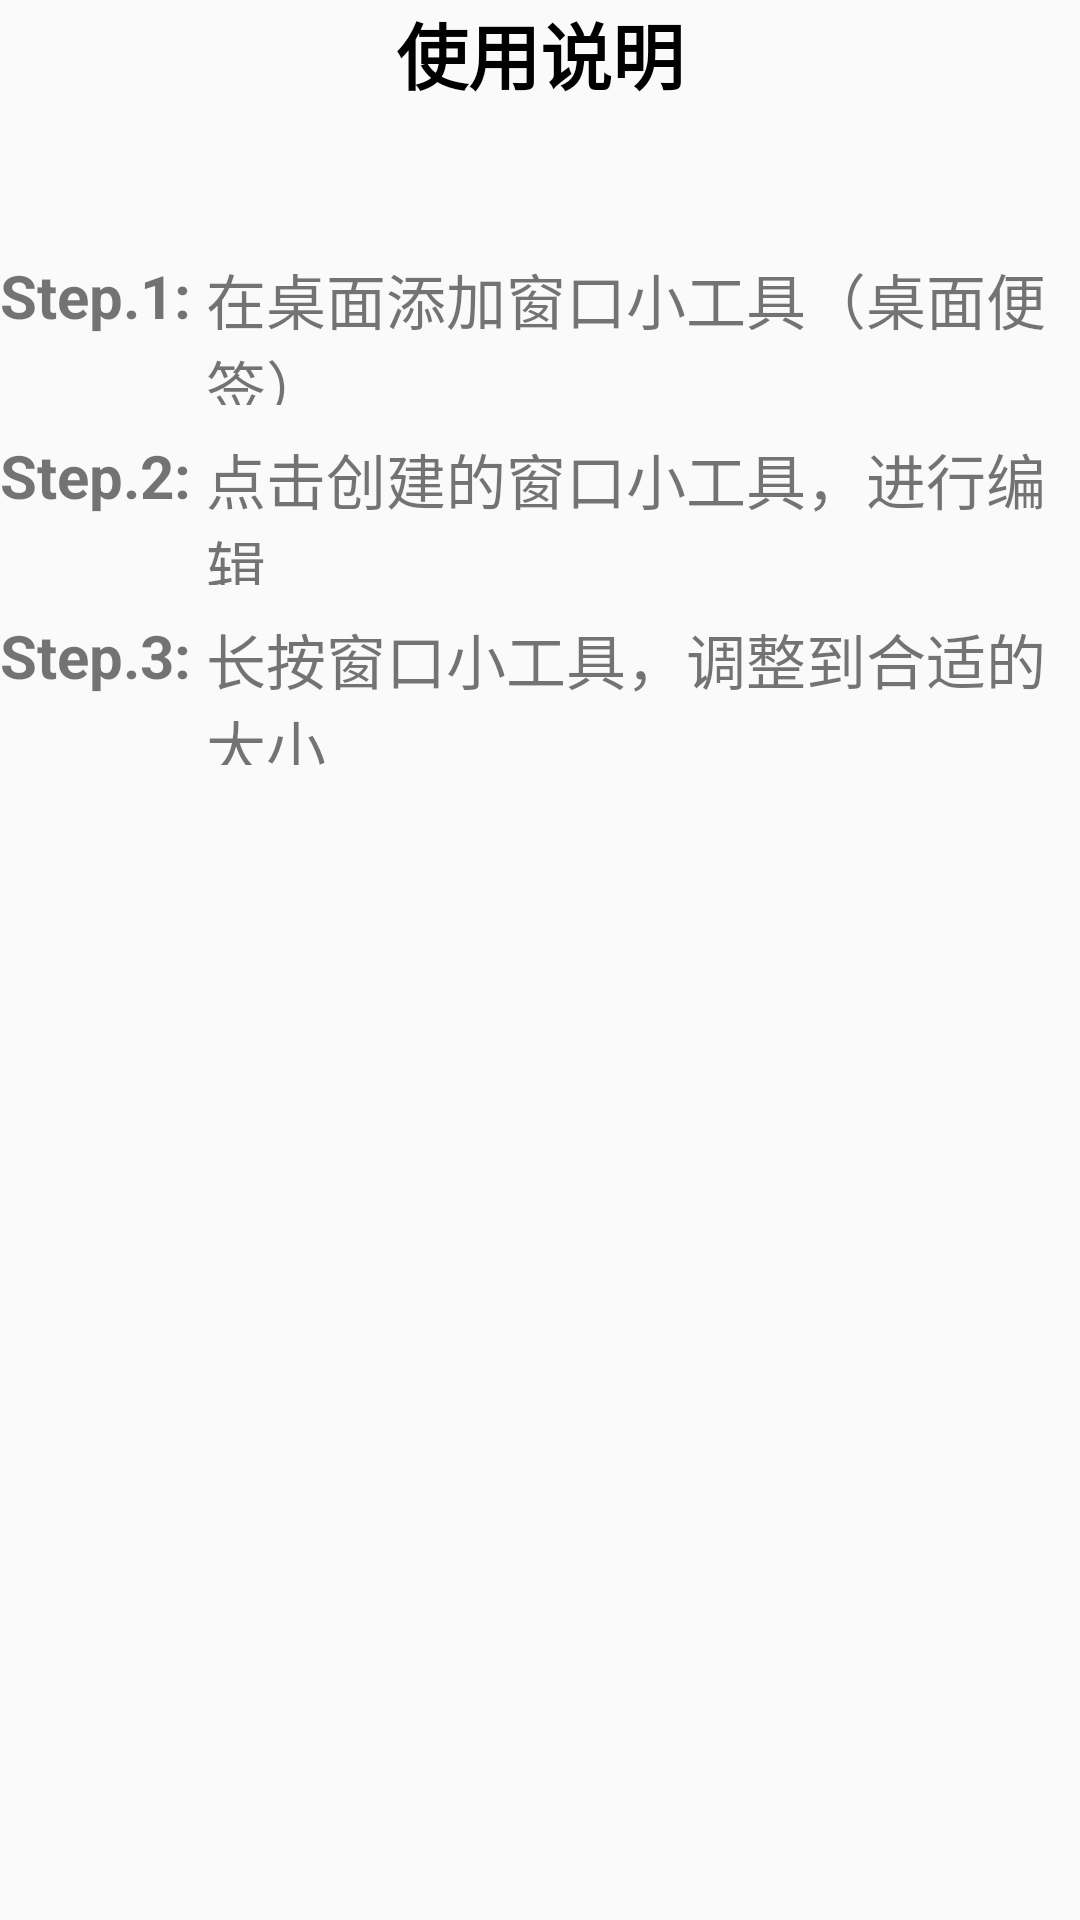

Layout XML and referenced resources for this Android screen:
<!-- AndroidManifest.xml: application theme Theme.DesktopNotes -->
<!-- res/layout/activity_main.xml -->
<?xml version="1.0" encoding="utf-8"?>
<LinearLayout xmlns:android="http://schemas.android.com/apk/res/android"
    xmlns:tools="http://schemas.android.com/tools"
    android:fitsSystemWindows="true"
    android:layout_width="match_parent"
    android:layout_height="match_parent"
    android:layout_marginTop="100dp"
    android:layout_marginStart="30dp"
    android:layout_marginEnd="30dp"
    android:gravity="center_horizontal"
    android:orientation="vertical"
    tools:context=".activity.MainActivity"
    tools:ignore="HardcodedText">

    <TextView
        android:layout_width="wrap_content"
        android:layout_height="wrap_content"
        android:text="使用说明"
        android:textSize="24sp"
        android:textStyle="bold"
        android:textColor="@color/black"/>

    <LinearLayout
        android:layout_width="wrap_content"
        android:layout_height="wrap_content"
        android:layout_marginTop="50dp">

        <LinearLayout
            android:layout_width="wrap_content"
            android:layout_height="wrap_content"
            android:orientation="vertical">

            <TextView
                android:layout_width="wrap_content"
                android:layout_height="50dp"
                android:text="Step.1: "
                android:textSize="20sp"
                android:textStyle="bold"/>

            <TextView
                android:layout_width="wrap_content"
                android:layout_height="50dp"
                android:layout_marginTop="10dp"
                android:text="Step.2: "
                android:textSize="20sp"
                android:textStyle="bold"/>

            <TextView
                android:layout_width="wrap_content"
                android:layout_height="50dp"
                android:layout_marginTop="10dp"
                android:text="Step.3: "
                android:textSize="20sp"
                android:textStyle="bold"/>

        </LinearLayout>

        <LinearLayout
            android:layout_width="wrap_content"
            android:layout_height="wrap_content"
            android:orientation="vertical">

            <TextView
                android:layout_width="wrap_content"
                android:layout_height="50dp"
                android:text="在桌面添加窗口小工具（桌面便签）"
                android:textSize="20sp"/>

            <TextView
                android:layout_width="wrap_content"
                android:layout_height="50dp"
                android:layout_marginTop="10dp"
                android:text="点击创建的窗口小工具，进行编辑"
                android:textSize="20sp"/>

            <TextView
                android:layout_width="wrap_content"
                android:layout_height="50dp"
                android:layout_marginTop="10dp"
                android:text="长按窗口小工具，调整到合适的大小"
                android:textSize="20sp"/>

        </LinearLayout>

    </LinearLayout>

    
</LinearLayout>
<!-- resources referenced by this layout -->
<resources>
  <color name="black">#FF000000</color>
  <style name="Theme.DesktopNotes" parent="Theme.AppCompat.Light.NoActionBar">
          
          <item name="colorPrimary">@color/purple_500</item>
          <item name="colorPrimaryVariant">@color/purple_700</item>
          <item name="colorOnPrimary">@color/white</item>
          
          <item name="colorSecondary">@color/teal_200</item>
          <item name="colorSecondaryVariant">@color/teal_700</item>
          <item name="colorOnSecondary">@color/black</item>
          
          <item name="android:statusBarColor" tools:targetApi="l">?attr/colorPrimaryVariant</item>
          
          <item name="android:windowTranslucentStatus">true</item>
      </style>
  <color name="purple_500">#FF6200EE</color>
  <color name="purple_700">#FF3700B3</color>
  <color name="white">#FFFFFFFF</color>
  <color name="teal_200">#FF03DAC5</color>
  <color name="teal_700">#FF018786</color>
</resources>
